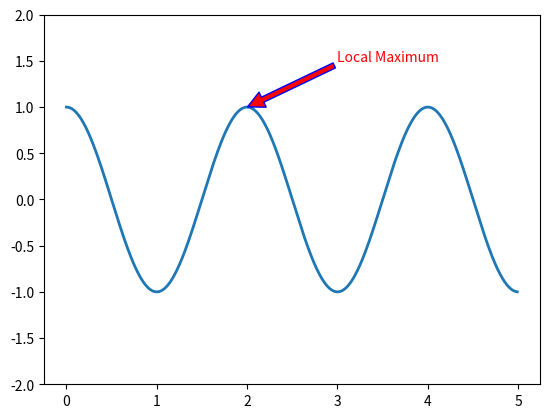

Write the Python code that produced this figure.
import matplotlib.pyplot as plt
import numpy as np

t = np.arange(0.0, 5.0, 0.01)
s = np.cos(np.pi*t)
plt.plot(t, s, lw=2)

plt.annotate('Local Maximum', xy=(2, 1), xytext=(3, 1.5), color='r',
             arrowprops=dict(facecolor='r', edgecolor='b', shrink=0.005))

plt.ylim(-2, 2)
plt.show()
